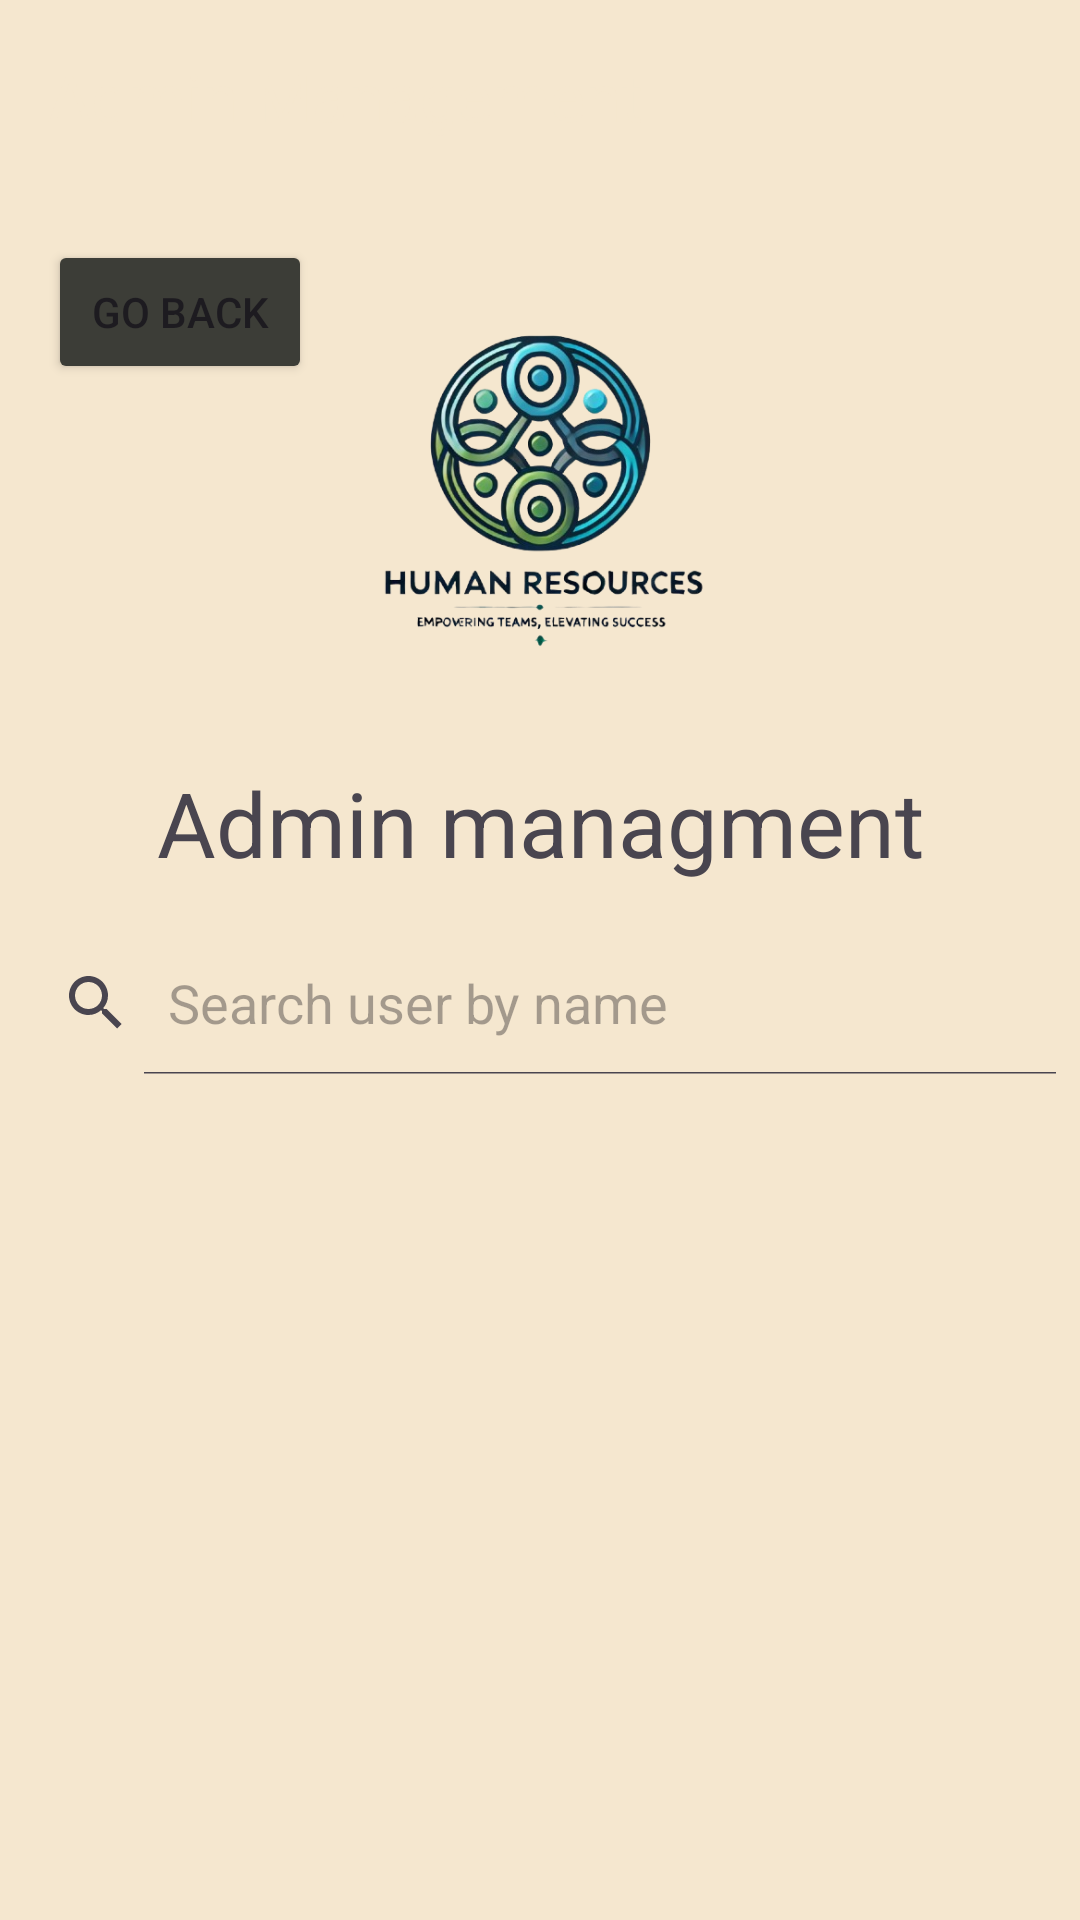

Write the Android layout XML for this screen, with the resource values it uses.
<!-- AndroidManifest.xml: application theme Theme.HumanResourcesFinalProject -->
<!-- res/layout/activity_manage_admins.xml -->
<?xml version="1.0" encoding="utf-8"?>
<androidx.drawerlayout.widget.DrawerLayout xmlns:android="http://schemas.android.com/apk/res/android"
    xmlns:app="http://schemas.android.com/apk/res-auto"
    xmlns:tools="http://schemas.android.com/tools"
    android:id="@+id/drawer_layout"
    android:layout_width="match_parent"
    android:layout_height="match_parent"
    tools:context=".ManageAdmins">

    
    <androidx.constraintlayout.widget.ConstraintLayout
        android:id="@+id/main"
        android:layout_width="match_parent"
        android:layout_height="match_parent"
        android:background="#F5E7CF">

        
        <androidx.appcompat.widget.Toolbar
            android:id="@+id/toolbar"
            android:layout_width="0dp"
            android:layout_height="?attr/actionBarSize"
            android:background="?attr/colorPrimary"
            android:backgroundTint="#F5E7CF"
            app:layout_constraintEnd_toEndOf="parent"
            app:layout_constraintStart_toStartOf="parent"
            app:layout_constraintTop_toTopOf="parent"
            app:title="Admin Management"
            app:titleTextColor="#F5E7CF" />

        <ImageView
            android:id="@+id/imageView9"
            android:layout_width="222dp"
            android:layout_height="154dp"
            android:layout_marginTop="20dp"
            app:layout_constraintEnd_toEndOf="parent"
            app:layout_constraintStart_toStartOf="parent"
            app:layout_constraintTop_toBottomOf="@+id/toolbar"
            app:srcCompat="@drawable/logo" />

        <TextView
            android:id="@+id/tvUserManagment"
            android:layout_width="wrap_content"
            android:layout_height="wrap_content"
            android:layout_marginTop="16dp"
            android:layout_marginBottom="16dp"
            android:text="Admin managment"
            android:textSize="30dp"
            app:layout_constraintBottom_toTopOf="@+id/searchViewUserAdmin"
            app:layout_constraintEnd_toEndOf="parent"
            app:layout_constraintStart_toStartOf="parent"
            app:layout_constraintTop_toBottomOf="@+id/imageView9" />

        <ListView
            android:id="@+id/lvUserAdminManage"
            android:layout_width="0dp"
            android:layout_height="0dp"
            android:layout_marginBottom="1dp"
            app:layout_constraintBottom_toBottomOf="parent"
            app:layout_constraintEnd_toEndOf="parent"
            app:layout_constraintStart_toStartOf="parent"
            app:layout_constraintTop_toBottomOf="@+id/searchViewUserAdmin" />

        <Button
            android:id="@+id/btngoBackManageAdmin"
            android:layout_width="wrap_content"
            android:layout_height="wrap_content"
            android:layout_marginStart="16dp"
            android:layout_marginTop="16dp"
            android:backgroundTint="#3c3d37"
            android:text="go Back"
            app:layout_constraintStart_toStartOf="parent"
            app:layout_constraintTop_toBottomOf="@+id/toolbar" />

        <SearchView
            android:id="@+id/searchViewUserAdmin"
            android:layout_width="0dp"
            android:layout_height="wrap_content"
            android:layout_marginBottom="17dp"
            android:iconifiedByDefault="false"
            android:queryHint="Search user by name"
            app:layout_constraintBottom_toTopOf="@+id/lvUserAdminManage"
            app:layout_constraintEnd_toEndOf="parent"
            app:layout_constraintStart_toStartOf="parent"
            app:layout_constraintTop_toBottomOf="@+id/tvUserManagment" />
    </androidx.constraintlayout.widget.ConstraintLayout>

    
    <com.google.android.material.navigation.NavigationView
        android:id="@+id/nav_view"
        android:layout_width="wrap_content"
        android:layout_height="match_parent"
        android:layout_gravity="start"
        app:headerLayout="@layout/nav_header"
        app:menu="@menu/drawer_menu" />

</androidx.drawerlayout.widget.DrawerLayout>
<!-- res/layout/nav_header.xml (included above) -->
<?xml version="1.0" encoding="utf-8"?>
<LinearLayout xmlns:android="http://schemas.android.com/apk/res/android"
    android:layout_width="match_parent"
    android:layout_height="150dp"
    android:orientation="vertical"
    android:padding="16dp"
    android:background="#F5E7CF">

    <TextView
        android:layout_width="wrap_content"
        android:layout_height="wrap_content"
        android:text="System Management"

        android:textSize="24sp" />
</LinearLayout>
<!-- resources referenced by this layout -->
<resources>
  <!-- drawable logo: png bitmap (drawable, 150971 bytes) -->
  <style name="Theme.HumanResourcesFinalProject" parent="Base.Theme.HumanResourcesFinalProject" />
  <style name="Base.Theme.HumanResourcesFinalProject" parent="Theme.Material3.DayNight.NoActionBar">
          
          
      </style>
</resources>
